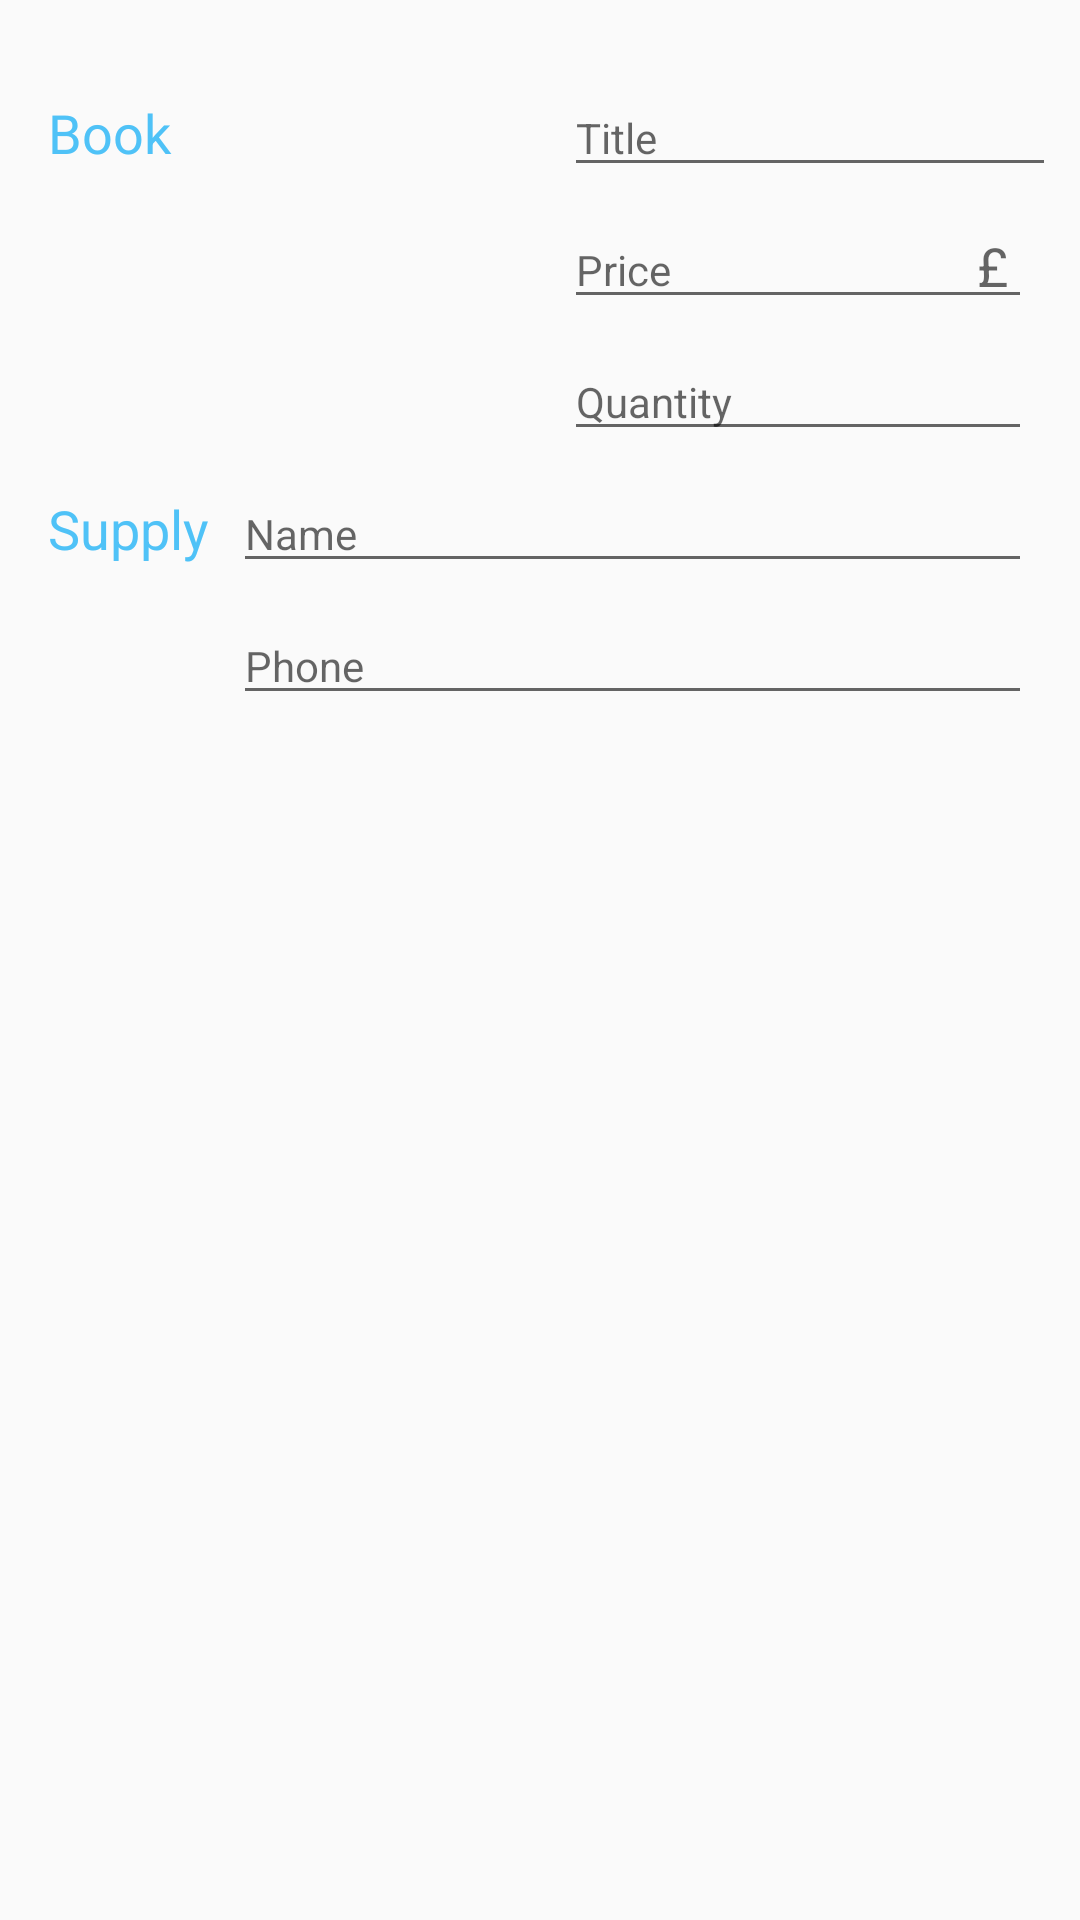

Layout XML and referenced resources for this Android screen:
<!-- AndroidManifest.xml: application theme AppTheme -->
<!-- res/layout/activity_editor.xml -->
<?xml version="1.0" encoding="utf-8"?>
<android.support.design.widget.CoordinatorLayout xmlns:android="http://schemas.android.com/apk/res/android"
    xmlns:app="http://schemas.android.com/apk/res-auto"
    xmlns:tools="http://schemas.android.com/tools"
    android:layout_width="match_parent"
    android:layout_height="match_parent"
    tools:context=".EditorBookActivity">

    <android.support.v4.widget.NestedScrollView
        android:id="@+id/nested_scroll_editor_book_activity"
        android:layout_width="match_parent"
        android:layout_height="match_parent"
        android:fillViewport="true"
        app:layout_behavior="@string/appbar_scrolling_view_behavior">

        <android.support.constraint.ConstraintLayout xmlns:android="http://schemas.android.com/apk/res/android"
            xmlns:app="http://schemas.android.com/apk/res-auto"
            xmlns:tools="http://schemas.android.com/tools"
            android:layout_width="match_parent"
            android:layout_height="match_parent"
            tools:context=".EditorBookActivity">

            <TextView
                android:id="@+id/book_text_view"
                style="@style/book_textView_style"
                android:text="@string/book"
                app:layout_constraintEnd_toEndOf="@+id/barrier2"
                app:layout_constraintStart_toStartOf="@+id/guideline"
                app:layout_constraintTop_toTopOf="parent" />

            <EditText
                android:id="@+id/title_edit_text"
                style="@style/title_editText_style"
                android:hint="@string/book_title"
                app:layout_constraintBaseline_toBaselineOf="@+id/book_text_view"
                app:layout_constraintEnd_toEndOf="parent"
                app:layout_constraintStart_toEndOf="@+id/book_text_view" />

            <EditText
                android:id="@+id/price_edit_text"
                style="@style/price_editText_style"
                android:hint="@string/enter_price"
                app:layout_constraintEnd_toEndOf="parent"
                app:layout_constraintHorizontal_bias="1.0"
                app:layout_constraintStart_toEndOf="@+id/barrier2"
                app:layout_constraintTop_toBottomOf="@+id/title_edit_text" />

            <EditText
                android:id="@+id/quantity_edit_text"
                style="@style/quantity_editText_style"
                android:hint="@string/enter_quantity"
                app:layout_constraintEnd_toEndOf="parent"
                app:layout_constraintStart_toEndOf="@+id/barrier2"
                app:layout_constraintTop_toBottomOf="@+id/price_edit_text" />

            <TextView
                android:id="@+id/supply_name_text_view"
                style="@style/supply_name_textView_style"
                android:text="@string/supply_textView"
                app:layout_constraintBaseline_toBaselineOf="@+id/supply_name_edit_text"
                app:layout_constraintEnd_toEndOf="@+id/barrier2"
                app:layout_constraintHorizontal_bias="0.0"
                app:layout_constraintStart_toStartOf="@+id/guideline" />

            <EditText
                android:id="@+id/supply_name_edit_text"
                style="@style/supply_name_editText_style"
                android:hint="@string/supply_name_editText"
                app:layout_constraintEnd_toEndOf="parent"
                app:layout_constraintStart_toEndOf="@+id/supply_name_text_view"
                app:layout_constraintTop_toBottomOf="@+id/quantity_edit_text" />

            <EditText
                android:id="@+id/supply_phone_edit_text"
                style="@style/supply_phone_editText_style"
                android:layout_marginBottom="16dp"
                android:hint="@string/supply_phone_editText"
                app:layout_constraintBottom_toBottomOf="parent"
                app:layout_constraintEnd_toEndOf="parent"
                app:layout_constraintHorizontal_bias="0.0"
                app:layout_constraintStart_toStartOf="@+id/supply_name_edit_text"
                app:layout_constraintTop_toBottomOf="@+id/supply_name_edit_text"
                app:layout_constraintVertical_bias="0.0" />

            <TextView
                android:id="@+id/price_currency_text_view"
                style="@style/price_currency_textView_style"
                android:text="@string/currency"
                app:layout_constraintBottom_toBottomOf="@+id/price_edit_text"
                app:layout_constraintEnd_toEndOf="parent"
                app:layout_constraintTop_toTopOf="@+id/price_edit_text" />

            <android.support.constraint.Guideline
                android:id="@+id/guideline"
                android:layout_width="wrap_content"
                android:layout_height="wrap_content"
                android:layout_marginLeft="16dp"
                android:layout_marginStart="16dp"
                android:orientation="vertical"
                app:layout_constraintGuide_begin="16dp"
                app:layout_constraintStart_toStartOf="parent" />

            <android.support.constraint.Barrier
                android:id="@+id/barrier2"
                android:layout_width="0dp"
                android:layout_height="wrap_content"
                app:barrierDirection="end"
                app:constraint_referenced_ids="book_text_view,supply_name_text_view"
                app:layout_constraintEnd_toEndOf="parent"
                app:layout_constraintHorizontal_weight="0"
                app:layout_constraintStart_toStartOf="parent" />
        </android.support.constraint.ConstraintLayout>
    </android.support.v4.widget.NestedScrollView>
</android.support.design.widget.CoordinatorLayout>
<!-- resources referenced by this layout -->
<resources>
  <string name="book">Book</string>
  <string name="book_title">Title</string>
  <string name="currency">£</string>
  <string name="enter_price">Price</string>
  <string name="enter_quantity">Quantity</string>
  <string name="supply_name_editText">Name</string>
  <string name="supply_phone_editText">Phone</string>
  <string name="supply_textView">Supply</string>
  <style name="book_textView_style">
      <item name="android:layout_width">0dp</item>
      <item name="android:layout_height">wrap_content</item>
      <item name="android:layout_marginTop">@dimen/book_textView_marginTop</item>
      <item name="android:textAppearance">@style/Base.TextAppearance.AppCompat.Medium</item>
      <item name="android:textColor">@color/colorPrimary</item>
    </style>
  <style name="supply_name_textView_style">
      <item name="android:layout_width">wrap_content</item>
      <item name="android:layout_height">wrap_content</item>
      <item name="android:textAppearance">@style/Base.TextAppearance.AppCompat.Medium</item>
      <item name="android:textColor">@color/colorPrimary</item>
    </style>
  <style name="supply_phone_editText_style">
      <item name="android:layout_width">0dp</item>
      <item name="android:layout_height">wrap_content</item>
      <item name="android:maxLength">17</item>
      <item name="android:layout_marginEnd" tools:targetApi="jelly_bean_mr1">
        @dimen/supply_phone_editText_marginEnd
      </item>
      <item name="android:layout_marginRight">@dimen/supply_phone_editText_marginRight</item>
      <item name="android:layout_marginTop">@dimen/supply_phone_editText_marginTop</item>
      <item name="android:inputType">phone</item>
      <item name="android:textAppearance">@style/Base.TextAppearance.AppCompat.Small</item>
    </style>
  <style name="AppTheme" parent="Theme.AppCompat.Light.DarkActionBar">
      
      <item name="colorPrimary">@color/colorPrimary</item>
      <item name="colorPrimaryDark">@color/colorPrimaryDark</item>
      <item name="colorAccent">@color/colorAccent</item>
    </style>
  <dimen name="book_textView_marginTop">32dp</dimen>
  <color name="colorPrimary">#4fc2f7</color>
  <dimen name="price_currency_textView_marginBottom">8dp</dimen>
  <dimen name="price_currency_textView_marginEnd">24dp</dimen>
  <dimen name="price_currency_textView_marginRight">24dp</dimen>
  <dimen name="price_currency_textView_marginTop">8dp</dimen>
  <dimen name="price_editText_marginEnd">16dp</dimen>
  <dimen name="price_editText_marginLeft">8dp</dimen>
  <dimen name="price_editText_marginRight">16dp</dimen>
  <dimen name="price_editText_marginStart">8dp</dimen>
  <dimen name="price_editText_marginTop">8dp</dimen>
  <dimen name="quantity_editText_marginEnd">16dp</dimen>
  <dimen name="quantity_editText_marginLeft">8dp</dimen>
  <dimen name="quantity_editText_marginRight">16dp</dimen>
  <dimen name="quantity_editText_marginStart">8dp</dimen>
  <dimen name="quantity_editText_marginTop">8dp</dimen>
  <dimen name="supply_name_editText_marginEnd">16dp</dimen>
  <dimen name="supply_name_editText_marginLeft">8dp</dimen>
  <dimen name="supply_name_editText_marginRight">16dp</dimen>
  <dimen name="supply_name_editText_marginStart">8dp</dimen>
  <dimen name="supply_name_editText_marginTop">8dp</dimen>
  <dimen name="supply_phone_editText_marginEnd">16dp</dimen>
  <dimen name="supply_phone_editText_marginRight">16dp</dimen>
  <dimen name="supply_phone_editText_marginTop">8dp</dimen>
  <dimen name="title_editText_marginEnd">8dp</dimen>
  <dimen name="title_editText_marginLeft">8dp</dimen>
  <dimen name="title_editText_marginRight">16dp</dimen>
  <dimen name="title_editText_marginStart">8dp</dimen>
  <color name="colorPrimaryDark">#0092c4</color>
  <color name="colorAccent">@color/colorPrimary</color>
</resources>
